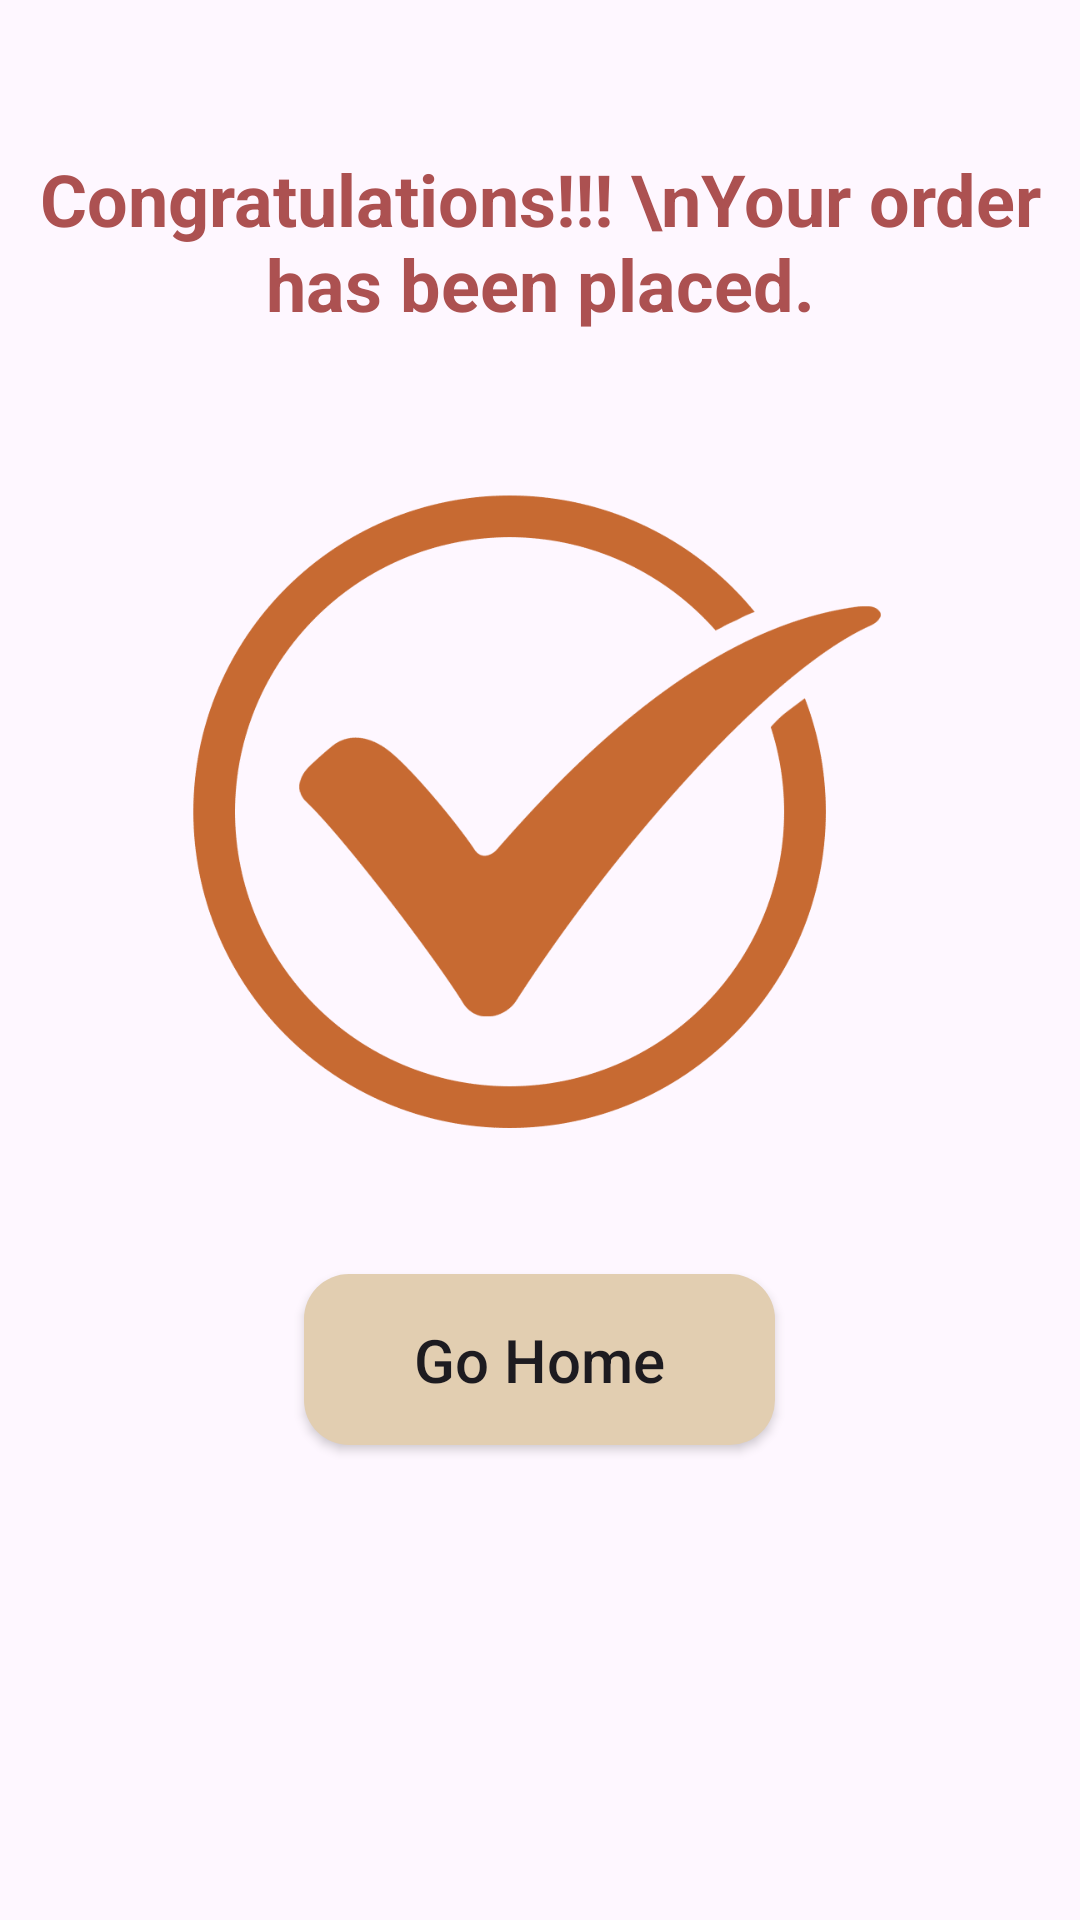

Reconstruct the res/layout file that produces this screen, plus the resources it refers to.
<!-- AndroidManifest.xml: application theme Theme.TurnThePage -->
<!-- res/layout/fragment_congrats_bottom_sheet.xml -->
<?xml version="1.0" encoding="utf-8"?>
<FrameLayout xmlns:android="http://schemas.android.com/apk/res/android"
    xmlns:app="http://schemas.android.com/apk/res-auto"
    xmlns:tools="http://schemas.android.com/tools"
    android:layout_width="match_parent"
    android:layout_height="match_parent"
    tools:context=".CongratsBottomSheet">

    
    <LinearLayout
        android:layout_width="match_parent"
        android:layout_height="match_parent"
        android:orientation="vertical">

        <TextView
            android:layout_width="wrap_content"
            android:layout_height="wrap_content"
            android:layout_gravity="center_horizontal"
            android:layout_marginTop="50dp"
            android:text="Congratulations!!! \nYour order has been placed."
            android:textAlignment="center"
            android:textColor="#AC5151"
            android:textSize="24sp"
            android:textStyle="bold" />

        <ImageView
            android:id="@+id/imageView8"
            android:layout_width="250dp"
            android:layout_height="250dp"
            android:layout_gravity="center"
            android:layout_marginTop="32dp"
            android:src="@drawable/congrats" />

        <androidx.appcompat.widget.AppCompatButton
            android:id="@+id/gohome"
            android:layout_width="157dp"
            android:layout_gravity="center"
            android:layout_height="57dp"
            android:textAllCaps="false"
            android:background="@drawable/gohomeshape"
            android:layout_marginTop="32dp"
            android:textSize="20sp"
            android:text="Go Home" />
        <View
            android:layout_width="match_parent"
            android:layout_height="wrap_content"/>
    </LinearLayout>

</FrameLayout>
<!-- resources referenced by this layout -->
<resources>
  <!-- drawable congrats: png bitmap (drawable, 10744 bytes) -->
  <!-- drawable gohomeshape (drawable) -->
  <?xml version="1.0" encoding="utf-8"?>
  <shape xmlns:android="http://schemas.android.com/apk/res/android">
      <corners android:radius="15dp"/>
      <gradient android:startColor="@color/brownish_cream"
          android:endColor="@color/brownish_cream"/>
  </shape>
  <style name="Theme.TurnThePage" parent="Base.Theme.TurnThePage" />
  <color name="brownish_cream">#E2CEB1</color>
  <style name="Base.Theme.TurnThePage" parent="Theme.Material3.DayNight.NoActionBar">
          
          
      </style>
</resources>
